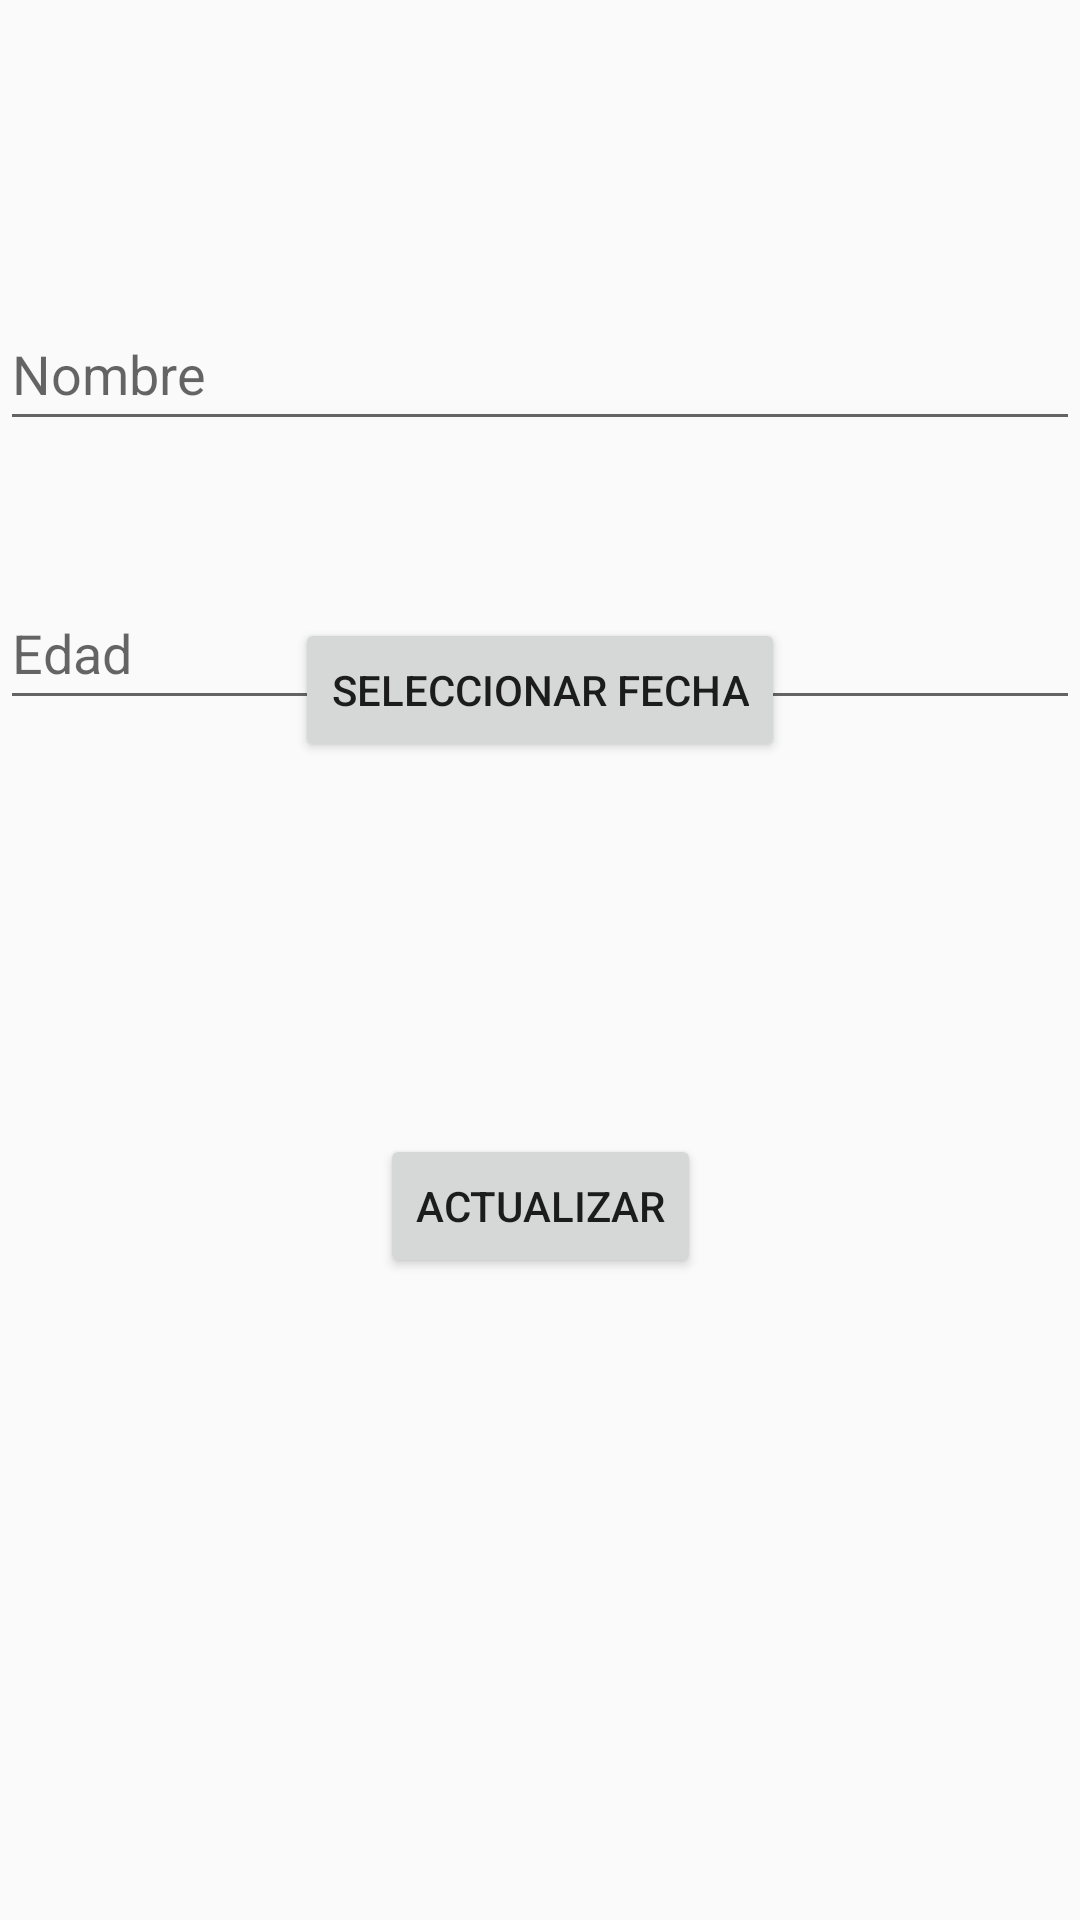

Layout XML and referenced resources for this Android screen:
<!-- AndroidManifest.xml: application theme Theme.Clienteapp -->
<!-- res/layout/activity_editar_datos.xml -->
<?xml version="1.0" encoding="utf-8"?>
<androidx.constraintlayout.widget.ConstraintLayout xmlns:android="http://schemas.android.com/apk/res/android"
    xmlns:app="http://schemas.android.com/apk/res-auto"
    xmlns:tools="http://schemas.android.com/tools"
    android:layout_width="match_parent"
    android:layout_height="match_parent"
    tools:context=".editarDATOS">

    <EditText
        android:id="@+id/etNombre"
        android:layout_width="0dp"
        android:layout_height="wrap_content"
        android:layout_marginTop="99dp"
        android:hint="Nombre"
        android:minHeight="48dp"
        app:layout_constraintEnd_toEndOf="parent"
        app:layout_constraintStart_toStartOf="parent"
        app:layout_constraintTop_toTopOf="parent" />

    <EditText
        android:id="@+id/etEdad"
        android:layout_width="0dp"
        android:layout_height="wrap_content"
        android:layout_marginTop="45dp"
        android:hint="Edad"
        android:inputType="number"
        android:minHeight="48dp"
        app:layout_constraintEnd_toEndOf="parent"
        app:layout_constraintStart_toStartOf="parent"
        app:layout_constraintTop_toBottomOf="@+id/etNombre" />

    <Button
        android:id="@+id/btnFechaRegistro"
        android:layout_width="wrap_content"
        android:layout_height="wrap_content"
        android:layout_marginBottom="16dp"
        android:onClick="mostrarCalendario"
        android:text="Seleccionar Fecha"
        app:layout_constraintBottom_toTopOf="@+id/tvFechaRegistro"
        app:layout_constraintEnd_toEndOf="parent"
        app:layout_constraintStart_toStartOf="parent" />

    <TextView
        android:id="@+id/tvFechaRegistro"
        android:layout_width="0dp"
        android:layout_height="wrap_content"
        android:layout_marginBottom="322dp"
        android:minHeight="48dp"
        android:text=""
        app:layout_constraintBottom_toBottomOf="parent"
        app:layout_constraintEnd_toEndOf="parent"
        app:layout_constraintStart_toStartOf="parent" />

    <Button
        android:id="@+id/btnActualizarDatos"
        android:layout_width="wrap_content"
        android:layout_height="wrap_content"
        android:layout_marginTop="60dp"
        android:onClick="actualizarData"
        android:text="Actualizar"
        app:layout_constraintEnd_toEndOf="parent"
        app:layout_constraintStart_toStartOf="parent"
        app:layout_constraintTop_toBottomOf="@+id/tvFechaRegistro" />

</androidx.constraintlayout.widget.ConstraintLayout>
<!-- resources referenced by this layout -->
<resources>
  <style name="Theme.Clienteapp" parent="Theme.AppCompat.Light.DarkActionBar">
          
          <item name="colorPrimary">@color/purple_500</item>
          <item name="colorPrimaryDark">@color/purple_700</item>
          <item name="colorAccent">@color/teal_200</item>
          
      </style>
  <!-- not gathered from this repository: default colours our renderer supplied (Android Studio template values) -->
  <color name="purple_500">#FF6200EE</color>
  <color name="purple_700">#FF3700B3</color>
  <color name="teal_200">#FF03DAC5</color>
</resources>
